Image classification data set "wildfire_dataset_scaled" (yashpatil74/final-year on GitHub). Class labels (2): fire, no fire.

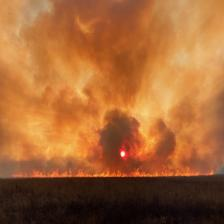
Label: fire

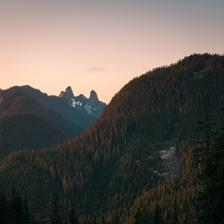
Label: no fire

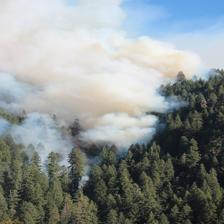
Label: fire

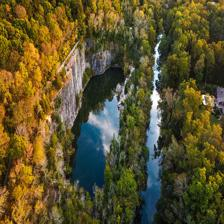
Label: no fire

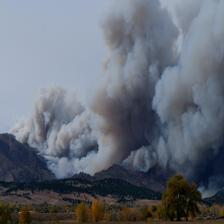
Label: fire

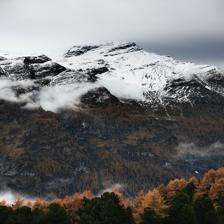
Label: no fire
